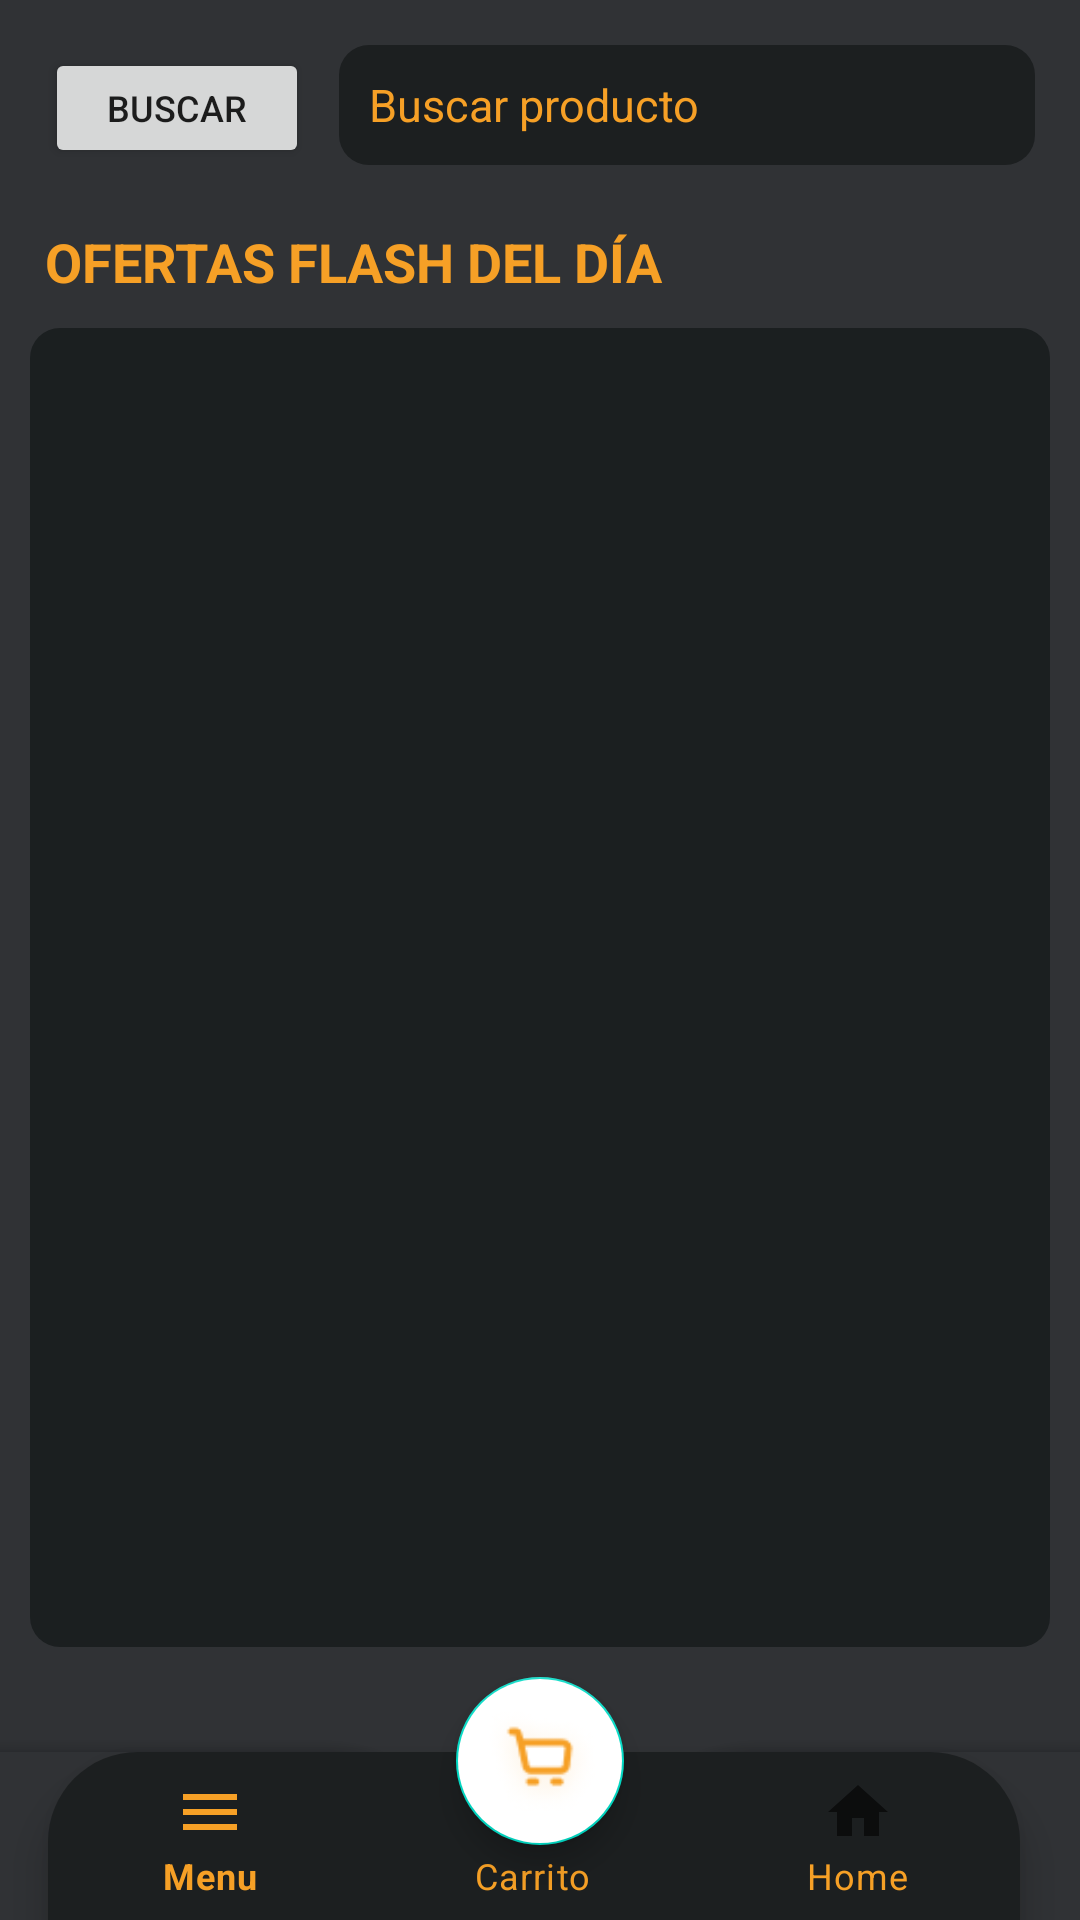

Produce the Android XML layout that renders to this screen, including the resource entries it uses.
<!-- AndroidManifest.xml: application theme Theme.BrowsePC -->
<!-- res/layout/activity_main_productos.xml -->
<?xml version="1.0" encoding="utf-8"?>
<androidx.drawerlayout.widget.DrawerLayout
    xmlns:android="http://schemas.android.com/apk/res/android"
    xmlns:app="http://schemas.android.com/apk/res-auto"
    xmlns:tools="http://schemas.android.com/tools"
    android:layout_width="match_parent"
    android:layout_height="match_parent"
    android:id="@+id/drawer_layout"
    android:fitsSystemWindows="true"
    tools:context=".MainProductos">

    <LinearLayout
        android:layout_width="match_parent"
        android:layout_height="wrap_content"
        android:orientation="vertical"
        android:background="@color/gris_oscuro">

        <LinearLayout
            android:layout_width="match_parent"
            android:layout_height="wrap_content"
            android:layout_gravity="center"
            android:orientation="horizontal">

            <Button
                android:id="@+id/btnBuscar"
                android:layout_width="wrap_content"
                android:layout_height="40dp"
                android:layout_marginLeft="15dp"
                android:layout_marginTop="15dp"
                android:layout_marginRight="10dp"
                android:text="@string/btn_buscar"
                android:textSize="12dp" />

            <EditText
                android:id="@+id/txtBusqueda"
                android:layout_width="match_parent"
                android:layout_height="40dp"
                android:layout_marginTop="15dp"
                android:layout_marginRight="15dp"
                android:layout_marginBottom="20dp"
                android:background="@drawable/inputs"
                android:hint="Buscar producto"
                android:paddingLeft="10dp"
                android:paddingRight="10dp"
                android:textColorHint="@color/naranja"
                android:textSize="15dp" />
        </LinearLayout>

        <LinearLayout
            android:layout_width="match_parent"
            android:layout_height="0dp"
            android:layout_weight="1"
            android:background="@color/gris_oscuro"
            android:orientation="vertical">

            <TextView
                android:layout_width="match_parent"
                android:layout_height="wrap_content"
                android:layout_marginLeft="15dp"
                android:layout_marginBottom="10dp"
                android:text="@string/ofertas_flash"
                android:textColor="@color/naranja"
                android:textSize="18dp"
                android:textStyle="bold" />


            <ListView
                android:id="@+id/listView"
                android:background="@drawable/bg_carrito"
                android:layout_width="match_parent"
                android:layout_height="match_parent"
                android:layout_marginBottom="10dp"
                android:layout_marginHorizontal="10dp"
                android:dividerHeight="10dp"
                android:paddingHorizontal="10dp"/>
        </LinearLayout>

        <LinearLayout
            android:layout_width="match_parent"
            android:layout_height="wrap_content"
            android:gravity="bottom"
            android:orientation="horizontal">

            <androidx.coordinatorlayout.widget.CoordinatorLayout
                android:layout_width="wrap_content"
                android:layout_height="wrap_content"
                tools:context=".MainActivity">
                <FrameLayout
                    android:id="@+id/frame_layout"
                    android:layout_width="match_parent"
                    android:layout_height="match_parent" />

                <com.google.android.material.bottomappbar.BottomAppBar
                    android:id="@+id/bottomAppBar"
                    android:layout_width="match_parent"
                    android:layout_height="wrap_content"
                    android:layout_gravity="bottom"
                    android:backgroundTint="@color/gris_oscuro"
                    app:fabCradleMargin="10dp"
                    app:fabCradleRoundedCornerRadius="50dp">

                    <com.google.android.material.bottomnavigation.BottomNavigationView
                        android:id="@+id/bottomNavigationView"
                        android:layout_width="wrap_content"
                        android:layout_height="wrap_content"
                        android:layout_marginEnd="20dp"
                        android:background="@drawable/bg_logins"
                        app:itemTextColor="@color/naranja"
                        app:labelVisibilityMode="labeled"
                        app:menu="@menu/bottom_menu"/>

                </com.google.android.material.bottomappbar.BottomAppBar>

                <com.google.android.material.floatingactionbutton.FloatingActionButton
                    android:id="@+id/fab"
                    android:layout_width="wrap_content"
                    android:layout_height="wrap_content"
                    android:layout_marginBottom="25dp"
                    android:backgroundTint="@color/white"
                    android:src="@drawable/cart_icon"
                    app:layout_anchor="@+id/bottomAppBar"
                    app:layout_anchorGravity="top|center"
                    app:maxImageSize="40dp"
                    app:tint="@color/naranja" />

            </androidx.coordinatorlayout.widget.CoordinatorLayout>
        </LinearLayout>

    </LinearLayout>

    <com.google.android.material.navigation.NavigationView
        android:layout_width="wrap_content"
        android:layout_height="match_parent"
        android:background="@color/gris_oscuro"
        android:id="@+id/nav_view"
        android:layout_gravity="start"
        app:headerLayout="@layout/nav_bg"
        app:menu="@menu/nav_menu"
        app:itemIconTint="@color/naranja"
        app:itemTextColor="@color/naranja"
        />

</androidx.drawerlayout.widget.DrawerLayout>
<!-- res/layout/nav_bg.xml (included above) -->
<?xml version="1.0" encoding="utf-8"?>
<LinearLayout xmlns:android="http://schemas.android.com/apk/res/android"
    android:orientation="vertical"
    android:layout_width="match_parent"
    android:layout_height="wrap_content"
    android:gravity="bottom"
    android:padding="16dp"
    android:background="@drawable/dialogbg"
    android:theme="@style/ThemeOverlay.AppCompat.Dark">
    <ImageView
        android:layout_width="wrap_content"
        android:layout_height="wrap_content"
        android:layout_gravity="center"
        android:layout_marginTop="30dp"
        android:layout_marginBottom="20dp"
        android:src="@drawable/logo"/>

</LinearLayout>
<!-- resources referenced by this layout -->
<resources>
  <color name="gris_oscuro">#303235</color>
  <color name="naranja">#F6A026</color>
  
      //Colores secundarios
  <color name="white">#FFFFFFFF</color>
  
      //Botones y titulos
  <!-- drawable bg_carrito (drawable) -->
  <?xml version="1.0" encoding="utf-8"?>
  <selector xmlns:android="http://schemas.android.com/apk/res/android">
      <item>
          <shape android:shape="rectangle">
              <solid android:color="@color/gris_producto"/>
              <corners android:radius="10dp"
                  android:topRightRadius="10dp"/>
          </shape>
      </item>
  </selector>
  <!-- drawable bg_logins (drawable) -->
  <?xml version="1.0" encoding="utf-8"?>
  <selector xmlns:android="http://schemas.android.com/apk/res/android">
      <item>
          <shape android:shape="rectangle">
              <solid android:color="@color/black_claro"/>
              <corners android:topLeftRadius="30dp"
                  android:topRightRadius="30dp"/>
          </shape>
      </item>
  </selector>
  <!-- drawable cart_icon: png bitmap (drawable-ldpi, 3466 bytes) -->
  <!-- drawable dialogbg (drawable) -->
  <?xml version="1.0" encoding="utf-8"?>
  <shape xmlns:android="http://schemas.android.com/apk/res/android">
       <solid
           android:color="@color/gris_oscuro"/>
      <corners
          android:topRightRadius="40dp"/>
      <padding
          android:left="10dp"
          android:right="10dp"
          android:top="10dp"
          android:bottom="10dp"/>
  </shape>
  <!-- drawable inputs (drawable) -->
  <?xml version="1.0" encoding="utf-8"?>
  <selector xmlns:android="http://schemas.android.com/apk/res/android">
      <item>
          <shape android:shape="rectangle">
              <solid android:color="@color/black_claro"/>
              <corners android:radius="10dp"/>
          </shape>
      </item>
  </selector>
  <!-- drawable logo: png bitmap (drawable-xxxhdpi, 5522 bytes) -->
  <string name="btn_buscar">BUSCAR</string>
  <string name="ofertas_flash">OFERTAS FLASH DEL DÍA</string>
  <style name="Theme.BrowsePC" parent="Theme.MaterialComponents.DayNight.NoActionBar">
          
          <item name="colorPrimary">@color/naranja</item>
          <item name="colorPrimaryVariant">@color/purple_700</item>
          <item name="colorOnPrimary">@color/gris_oscuro</item>
          
          <item name="colorSecondary">@color/teal_200</item>
          <item name="colorSecondaryVariant">@color/teal_700</item>
          <item name="colorOnSecondary">@color/black</item>
          
          <item name="android:statusBarColor">?attr/colorPrimaryVariant</item>
          <item name="android:windowFullscreen">true</item>
          
      </style>
  <color name="gris_producto">#1B1F20</color>
  
      //Color de hints
  <color name="black_claro">#1C1F20</color>
  <color name="purple_700">#FF3700B3</color>
  <color name="teal_200">#FF03DAC5</color>
  <color name="teal_700">#FF018786</color>
  <color name="black">#FF000000</color>
</resources>
